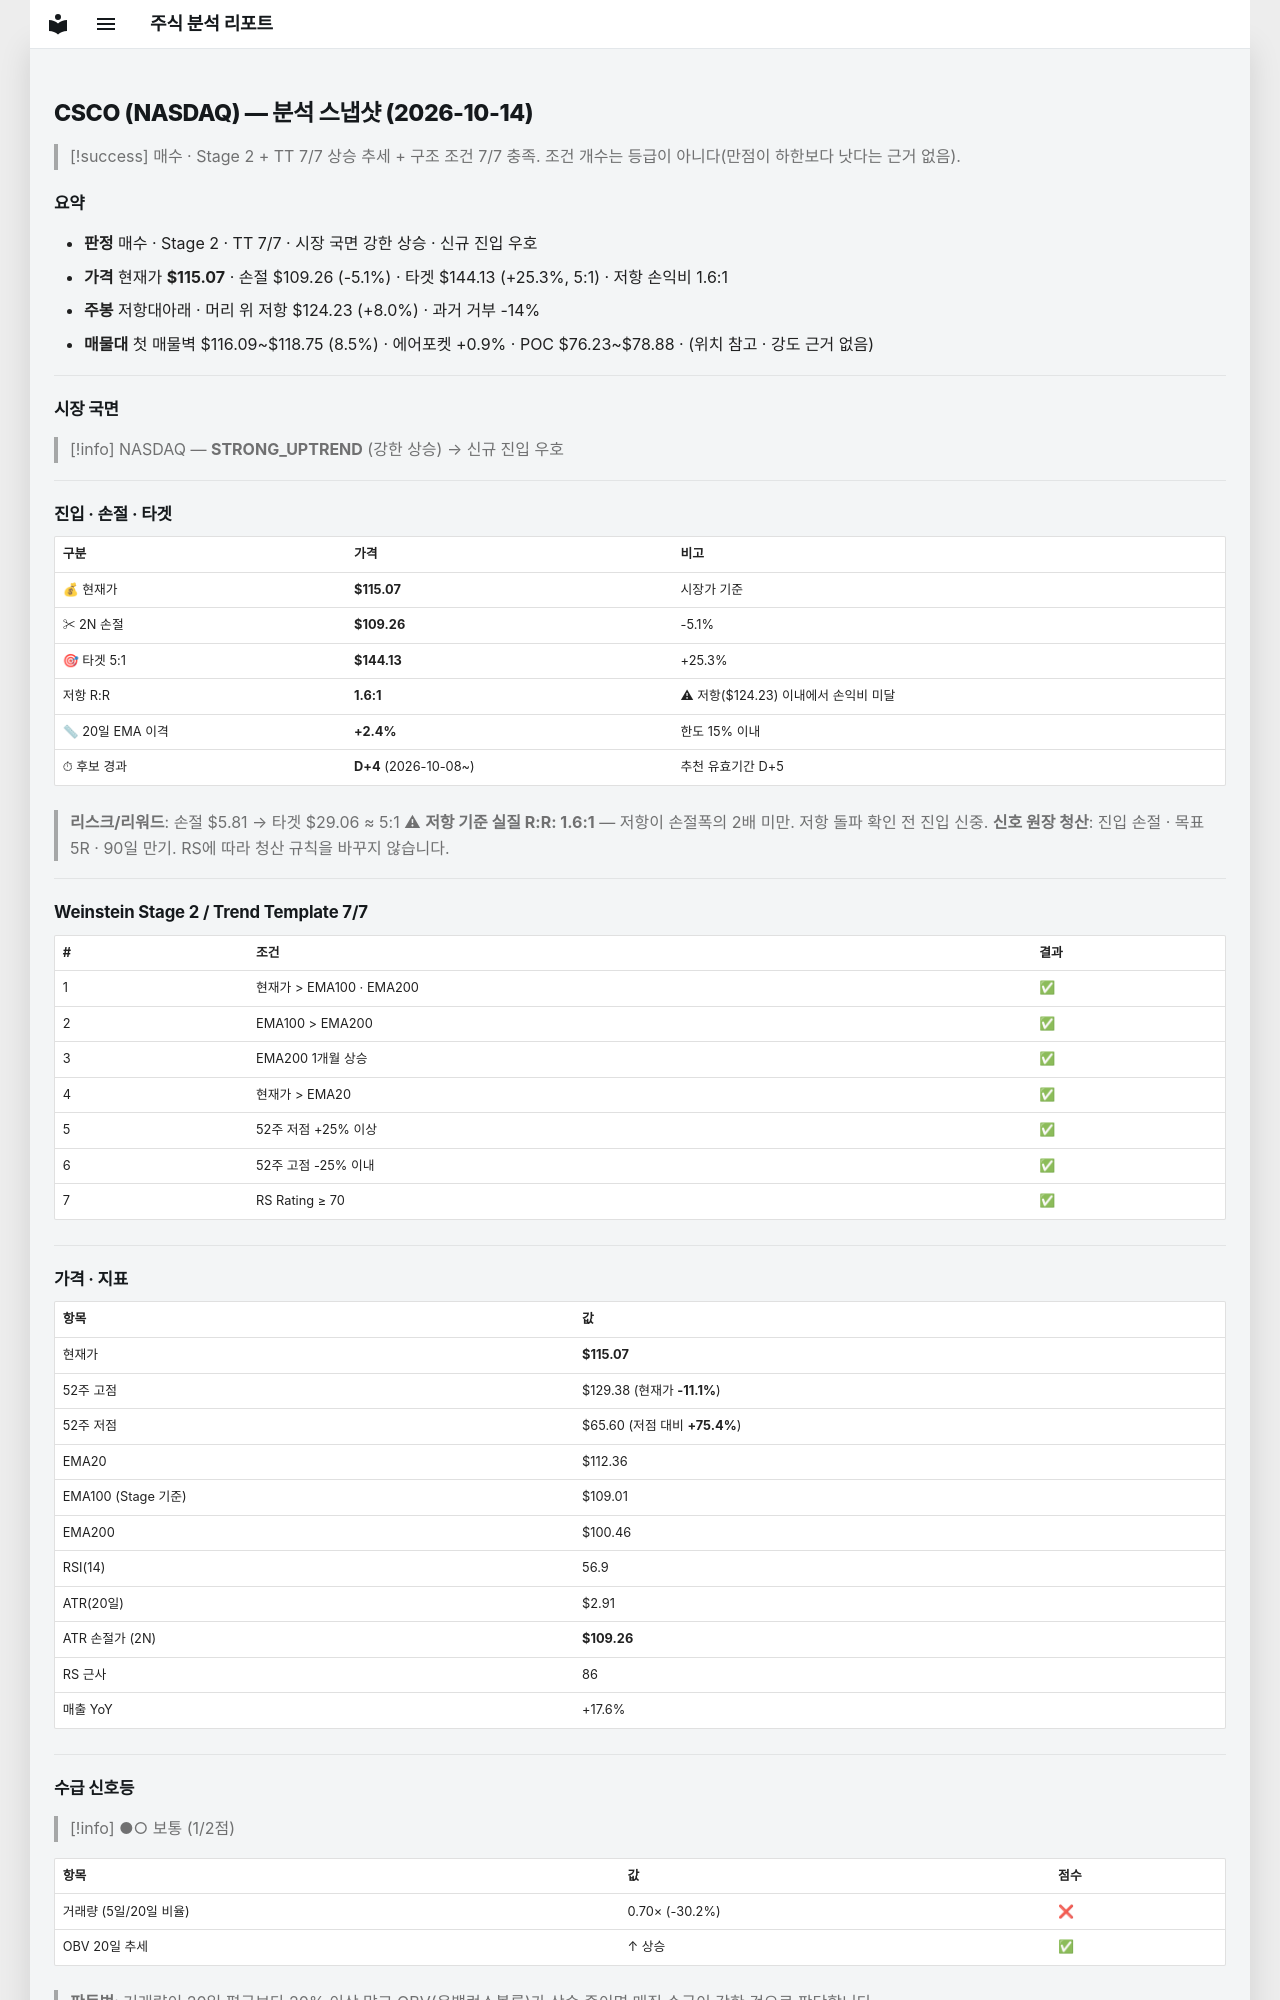

repository: soloandco/stock-reports · page: snapshots/CSCO-2026-10-14/index.html · generator: mkdocs

---
type: analysis-snapshot
title: CSCO 분석 스냅샷
ticker: CSCO
market: NASDAQ
created: 2026-10-14
updated: 2026-10-14
bar-date: 2026-10-13
verdict: 매수후보
real-rr: 1.58
sma50-gap-pct: 2.4
candidate-days: 4
candidate-since: 2026-10-08
weekly-position: 저항대아래
weekly-overhead-price: 124.23
weekly-overhead-pct: 8.0
stage: 2
trend-template-score: 7
tt-max: 7
ma-set: ema-20-100-200
price: 115.06999969482422
stop-price: 109.2587297308016
market-regime: STRONG_UPTREND
supply-demand-score: 1/2
supply-demand-label: 보통
status: tracking
tags:
  - stock-agent
  - watchlist
  - CSCO
  - analysis
related:
  - "[[analysis-template]]"
---

# CSCO (NASDAQ) — 분석 스냅샷 (2026-10-14)

> [!success] 매수 · Stage 2 + TT 7/7
> 상승 추세 + 구조 조건 7/7 충족. 조건 개수는 등급이 아니다(만점이 하한보다 낫다는 근거 없음).

## 요약

- **판정** 매수 · Stage 2 · TT 7/7 · 시장 국면 강한 상승 · 신규 진입 우호
- **가격** 현재가 **$115.07** · 손절 $109.26 (-5.1%) · 타겟 $144.13 (+25.3%, 5:1) · 저항 손익비 1.6:1
- **주봉** 저항대아래 · 머리 위 저항 $124.23 (+8.0%) · 과거 거부 -14%
- **매물대** 첫 매물벽 $116.09~$118.75 (8.5%) · 에어포켓 +0.9% · POC $76.23~$78.88 · (위치 참고 · 강도 근거 없음)

---

## 시장 국면

> [!info] NASDAQ — **STRONG_UPTREND** (강한 상승) → 신규 진입 우호

---

## 진입 · 손절 · 타겟

| 구분 | 가격 | 비고 |
|------|------|------|
| 💰 현재가 | **$115.07** | 시장가 기준 |
| ✂ 2N 손절 | **$109.26** | -5.1% |
| 🎯 타겟 5:1 | **$144.13** | +25.3% |
| 저항 R:R | **1.6:1** | ⚠ 저항($124.23) 이내에서 손익비 미달 |
| 📏 20일 EMA 이격 | **+2.4%** | 한도 15% 이내 |
| ⏱ 후보 경과 | **D+4** (2026-10-08~) | 추천 유효기간 D+5 |

> **리스크/리워드**: 손절 $5.81 → 타겟 $29.06 ≈ 5:1
> ⚠ **저항 기준 실질 R:R: 1.6:1** — 저항이 손절폭의 2배 미만. 저항 돌파 확인 전 진입 신중.
> **신호 원장 청산**: 진입 손절 · 목표 5R · 90일 만기. RS에 따라 청산 규칙을 바꾸지 않습니다.

---

## Weinstein Stage 2 / Trend Template 7/7

| # | 조건 | 결과 |
|---|------|------|
| 1 | 현재가 > EMA100 · EMA200 | ✅ |
| 2 | EMA100 > EMA200 | ✅ |
| 3 | EMA200 1개월 상승 | ✅ |
| 4 | 현재가 > EMA20 | ✅ |
| 5 | 52주 저점 +25% 이상 | ✅ |
| 6 | 52주 고점 -25% 이내 | ✅ |
| 7 | RS Rating ≥ 70 | ✅ |

---

## 가격 · 지표

| 항목 | 값 |
|------|---|
| 현재가 | **$115.07** |
| 52주 고점 | $129.38 (현재가 **-11.1%**) |
| 52주 저점 | $65.60 (저점 대비 **+75.4%**) |
| EMA20 | $112.36 |
| EMA100 (Stage 기준) | $109.01 |
| EMA200 | $100.46 |
| RSI(14) | 56.9 |
| ATR(20일) | $2.91 |
| ATR 손절가 (2N) | **$109.26** |
| RS 근사 | 86 |
| 매출 YoY | +17.6% |

---
## 수급 신호등

> [!info] ●○ 보통 (1/2점)

| 항목 | 값 | 점수 |
|------|------|------|
| 거래량 (5일/20일 비율) | 0.70× (-30.2%) | ❌ |
| OBV 20일 추세 | ↑ 상승 | ✅ |

> **판독법**: 거래량이 20일 평균보다 20% 이상 많고 OBV(온밸런스볼륨)가 상승 중이면 매집 수급이 강한 것으로 판단합니다.

---
